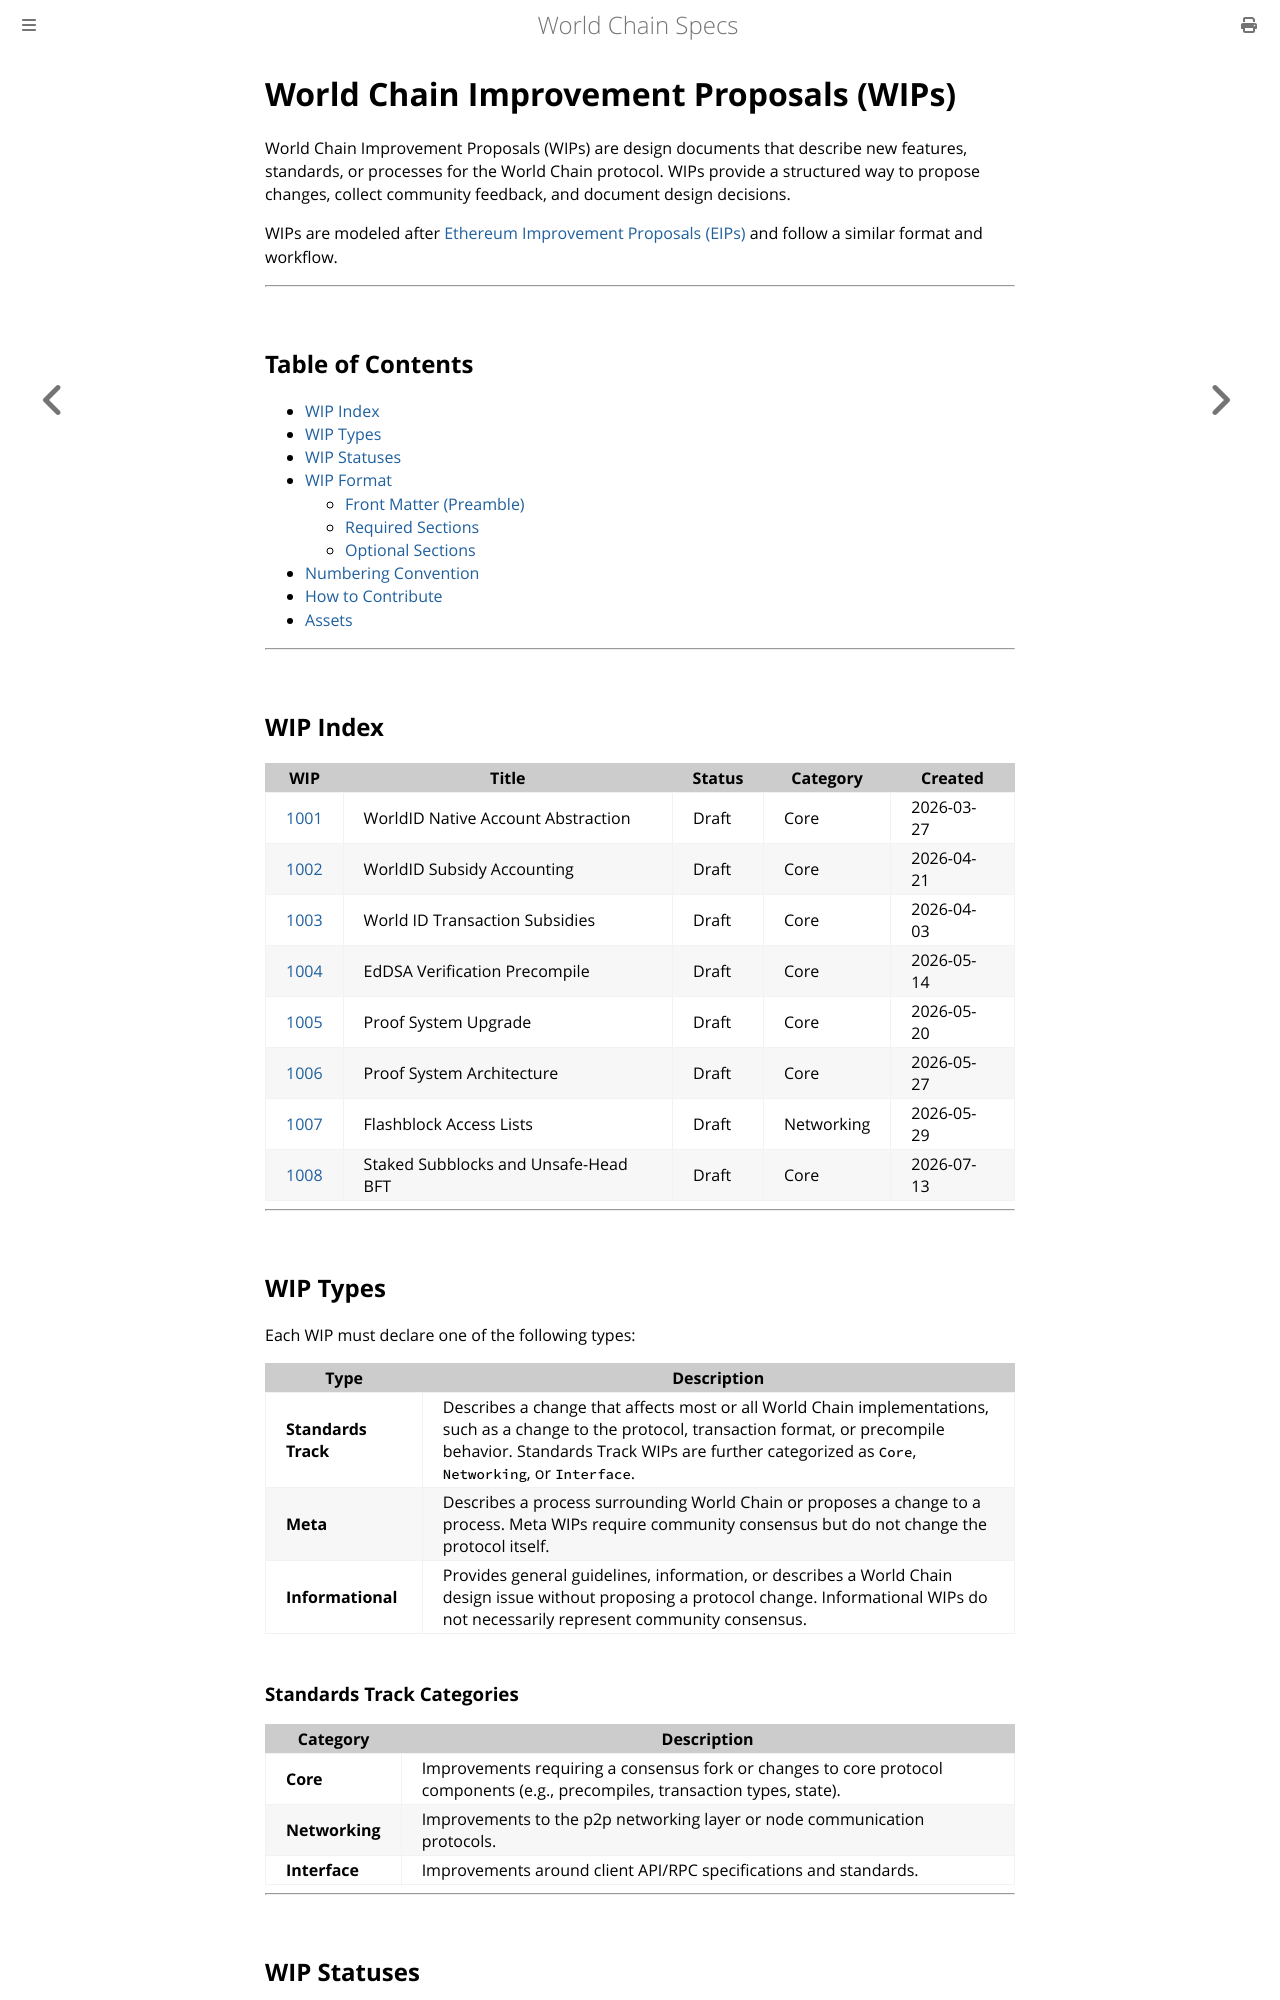

repository: worldcoin/world-chain · page: wips/index.html · generator: mdbook

# World Chain Improvement Proposals (WIPs)

World Chain Improvement Proposals (WIPs) are design documents that describe new features, standards, or processes for the World Chain protocol. WIPs provide a structured way to propose changes, collect community feedback, and document design decisions.

WIPs are modeled after [Ethereum Improvement Proposals (EIPs)](https://github.com/ethereum/EIPs) and follow a similar format and workflow.

---

## Table of Contents

- [WIP Index](#wip-index)
- [WIP Types](#wip-types)
- [WIP Statuses](#wip-statuses)
- [WIP Format](#wip-format)
  - [Front Matter (Preamble)](#front-matter-preamble)
  - [Required Sections](#required-sections)
  - [Optional Sections](#optional-sections)
- [Numbering Convention](#numbering-convention)
- [How to Contribute](#how-to-contribute)
- [Assets](#assets)

---

## WIP Index

| WIP    | Title                              | Status | Category | Created    |
| ------ | ---------------------------------- | ------ | -------- | ---------- |
| [1001](./wip-1001.md) | WorldID Native Account Abstraction | Draft  | Core     | 2026-03-27 |
| [1002](./wip-1002.md) | WorldID Subsidy Accounting         | Draft  | Core     | 2026-04-21 |
| [1003](./wip-1003.md) | World ID Transaction Subsidies     | Draft  | Core     | 2026-04-03 |
| [1004](./wip-1004.md) | EdDSA Verification Precompile      | Draft  | Core     | 2026-05-14 |
| [1005](./wip-1005.md) | Proof System Upgrade               | Draft  | Core     | 2026-05-20 |
| [1006](./wip-1006.md) | Proof System Architecture          | Draft  | Core     | 2026-05-27 |
| [1007](./wip-1007.md) | Flashblock Access Lists            | Draft  | Networking | 2026-05-29 |
| [1008](./wip-1008.md) | Staked Subblocks and Unsafe-Head BFT | Draft | Core    | 2026-07-13 |

---

## WIP Types

Each WIP must declare one of the following types:

| Type              | Description |
| ----------------- | ----------- |
| **Standards Track** | Describes a change that affects most or all World Chain implementations, such as a change to the protocol, transaction format, or precompile behavior. Standards Track WIPs are further categorized as `Core`, `Networking`, or `Interface`. |
| **Meta**          | Describes a process surrounding World Chain or proposes a change to a process. Meta WIPs require community consensus but do not change the protocol itself. |
| **Informational** | Provides general guidelines, information, or describes a World Chain design issue without proposing a protocol change. Informational WIPs do not necessarily represent community consensus. |

### Standards Track Categories

| Category       | Description |
| -------------- | ----------- |
| **Core**       | Improvements requiring a consensus fork or changes to core protocol components (e.g., precompiles, transaction types, state). |
| **Networking** | Improvements to the p2p networking layer or node communication protocols. |
| **Interface**  | Improvements around client API/RPC specifications and standards. |

---
